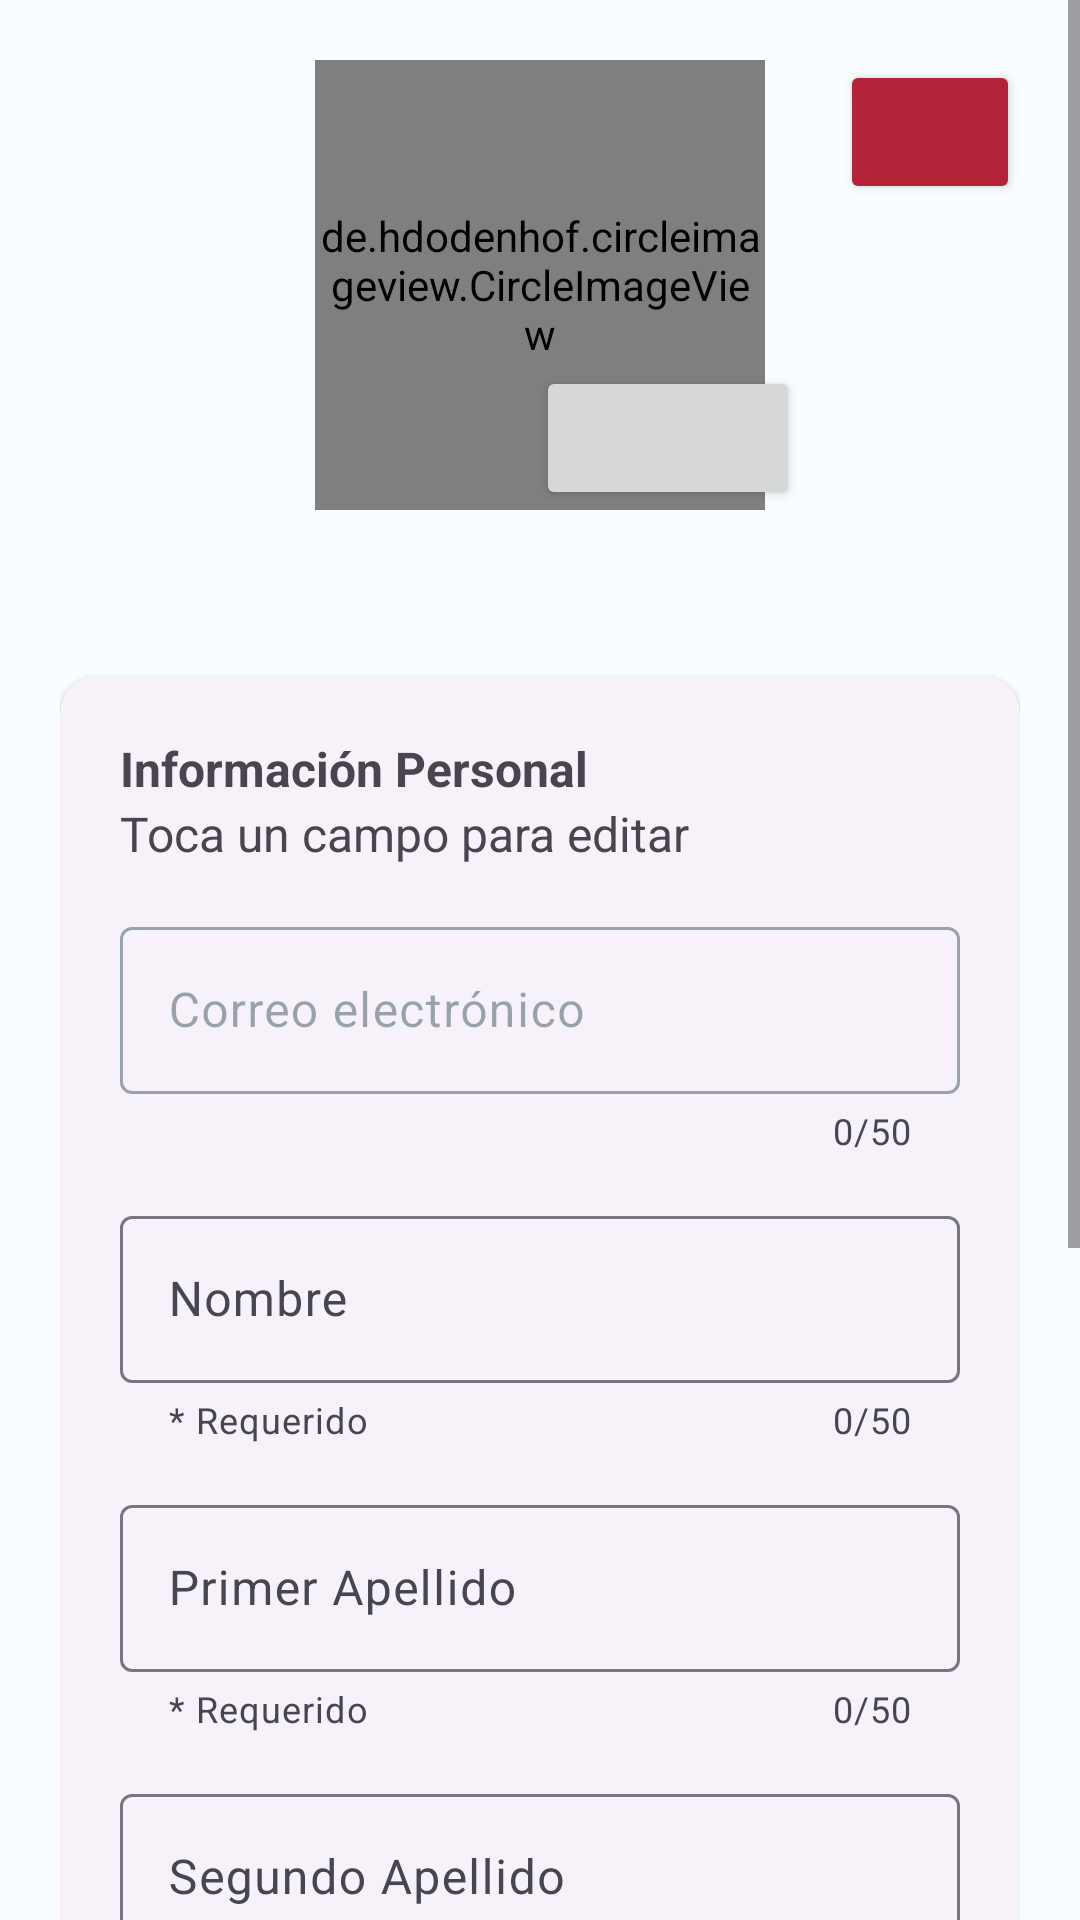

Reconstruct the res/layout file that produces this screen, plus the resources it refers to.
<!-- AndroidManifest.xml: application theme Theme.HeyFixClient -->
<!-- res/layout/fragment_profile.xml -->
<?xml version="1.0" encoding="utf-8"?>
<FrameLayout xmlns:android="http://schemas.android.com/apk/res/android"
    xmlns:app="http://schemas.android.com/apk/res-auto"
    xmlns:tools="http://schemas.android.com/tools"
    android:layout_width="match_parent"
    android:layout_height="match_parent"
    tools:context=".view.ProfileFragment">

    <ScrollView
        android:layout_width="match_parent"
        android:layout_height="match_parent"
        tools:context=".ProfileActivity">

        <LinearLayout
            android:layout_width="match_parent"
            android:layout_height="wrap_content"
            android:orientation="vertical"
            android:padding="@dimen/dimenScreenPadding">

            <androidx.constraintlayout.widget.ConstraintLayout
                android:layout_width="match_parent"
                android:layout_height="wrap_content">

                <de.hdodenhof.circleimageview.CircleImageView
                    android:id="@+id/circleImageView"
                    android:layout_width="150dp"
                    android:layout_height="150dp"
                    android:src="@color/Accent"
                    app:layout_constraintBottom_toBottomOf="parent"
                    app:layout_constraintEnd_toEndOf="parent"
                    app:layout_constraintStart_toStartOf="parent"
                    app:layout_constraintTop_toTopOf="parent" />

                <Button
                    android:id="@+id/btnProfilePicture"
                    android:layout_width="wrap_content"
                    android:layout_height="0dp"
                    app:icon="@drawable/ic_add_image"
                    app:iconGravity="textStart"
                    app:layout_constraintBottom_toBottomOf="parent"
                    app:layout_constraintEnd_toEndOf="parent"
                    app:layout_constraintStart_toStartOf="@+id/circleImageView" />

                <Button
                    android:id="@+id/btnLogout"
                    android:layout_width="60dp"
                    android:layout_height="0dp"
                    android:backgroundTint="@color/md_theme_light_tertiary"
                    app:icon="@drawable/ic_baseline_logout"
                    app:iconGravity="textStart"
                    app:layout_constraintEnd_toEndOf="parent"
                    app:layout_constraintTop_toTopOf="@+id/circleImageView" />
            </androidx.constraintlayout.widget.ConstraintLayout>

            <TextView
                android:id="@+id/txtUserName"
                android:layout_width="match_parent"
                android:layout_height="wrap_content"
                android:layout_marginTop="5dp"
                android:layout_marginBottom="10dp"
                android:textAlignment="center"
                android:textColor="@color/SoftlyBlack"
                android:textSize="30sp"
                android:textStyle="bold"
                tools:text="Annete Torres" />

            <com.google.android.material.card.MaterialCardView
                style="?attr/materialCardViewElevatedStyle"
                android:layout_width="match_parent"
                android:layout_height="wrap_content">

                <LinearLayout
                    android:layout_width="match_parent"
                    android:layout_height="wrap_content"
                    android:orientation="vertical"
                    android:padding="@dimen/dimenScreenPadding">

                    <TextView
                        android:layout_width="match_parent"
                        android:layout_height="wrap_content"
                        android:drawablePadding="5dp"
                        android:text="@string/strTitleProfile"
                        android:textSize="@dimen/dimenText"
                        android:textStyle="bold"
                        app:drawableStartCompat="@drawable/ic_info"
                        app:drawableTint="@color/md_theme_light_primary" />

                    <TextView
                        android:layout_width="match_parent"
                        android:layout_height="wrap_content"
                        android:text="@string/strEditProfile"
                        android:textSize="@dimen/dimenText" />

                    <com.google.android.material.textfield.TextInputLayout
                        android:id="@+id/etEmail"
                        android:layout_width="match_parent"
                        android:layout_height="wrap_content"
                        android:layout_marginTop="15dp"
                        android:enabled="false"
                        android:hint="@string/strEmail"
                        app:counterEnabled="true"
                        app:counterMaxLength="50"
                        app:endIconMode="clear_text"
                        app:errorEnabled="true"
                        app:startIconDrawable="@drawable/ic_email">

                        <com.google.android.material.textfield.TextInputEditText
                            android:layout_width="match_parent"
                            android:layout_height="wrap_content"
                            android:inputType="textEmailAddress"
                            android:maxLength="50" />
                    </com.google.android.material.textfield.TextInputLayout>

                    <com.google.android.material.textfield.TextInputLayout
                        android:id="@+id/etName"
                        android:layout_width="match_parent"
                        android:layout_height="wrap_content"
                        android:layout_marginTop="15dp"
                        android:hint="@string/strName"
                        app:counterEnabled="true"
                        app:counterMaxLength="50"
                        app:endIconMode="clear_text"
                        app:errorEnabled="true"
                        app:helperText="* Requerido"
                        app:startIconDrawable="@drawable/ic_person">

                        <com.google.android.material.textfield.TextInputEditText
                            android:layout_width="match_parent"
                            android:layout_height="wrap_content"
                            android:inputType="text"
                            android:maxLength="50" />
                    </com.google.android.material.textfield.TextInputLayout>

                    <com.google.android.material.textfield.TextInputLayout
                        android:id="@+id/etFirstSurname"
                        android:layout_width="match_parent"
                        android:layout_height="wrap_content"
                        android:layout_marginTop="15dp"
                        android:hint="@string/strFistSurname"
                        app:counterEnabled="true"
                        app:counterMaxLength="50"
                        app:endIconMode="clear_text"
                        app:errorEnabled="true"
                        app:helperText="* Requerido"
                        app:startIconDrawable="@drawable/ic_person">

                        <com.google.android.material.textfield.TextInputEditText
                            android:layout_width="match_parent"
                            android:layout_height="wrap_content"
                            android:inputType="text"
                            android:maxLength="50" />
                    </com.google.android.material.textfield.TextInputLayout>

                    <com.google.android.material.textfield.TextInputLayout
                        android:id="@+id/etSecondSurname"
                        android:layout_width="match_parent"
                        android:layout_height="wrap_content"
                        android:layout_marginTop="15dp"
                        android:hint="@string/strSecondSurname"
                        app:counterEnabled="true"
                        app:counterMaxLength="50"
                        app:endIconMode="clear_text"
                        app:errorEnabled="true"
                        app:startIconDrawable="@drawable/ic_person">

                        <com.google.android.material.textfield.TextInputEditText
                            android:layout_width="match_parent"
                            android:layout_height="wrap_content"
                            android:inputType="text"
                            android:maxLength="50" />
                    </com.google.android.material.textfield.TextInputLayout>


                    <com.google.android.material.textfield.TextInputLayout
                        android:id="@+id/etPhone"
                        android:layout_width="match_parent"
                        android:layout_height="wrap_content"
                        android:layout_marginTop="15dp"
                        android:hint="@string/strPhone"
                        app:counterEnabled="true"
                        app:counterMaxLength="10"
                        app:endIconMode="clear_text"
                        app:errorEnabled="true"
                        app:helperText="* Requerido"
                        app:startIconDrawable="@drawable/ic_phone">

                        <com.google.android.material.textfield.TextInputEditText
                            android:layout_width="match_parent"
                            android:layout_height="wrap_content"
                            android:inputType="phone"
                            android:maxLength="10" />
                    </com.google.android.material.textfield.TextInputLayout>

                </LinearLayout>

            </com.google.android.material.card.MaterialCardView>

            <Button
                android:id="@+id/btnSave"
                android:layout_width="match_parent"
                android:layout_height="wrap_content"
                android:layout_marginTop="15dp"
                android:text="@string/strSaveChanges" />

            <Button
                android:id="@+id/btnChangePass"
                android:layout_width="match_parent"
                android:layout_height="wrap_content"
                android:layout_marginBottom="15dp"
                android:backgroundTint="@color/md_theme_light_secondary"
                android:text="@string/strGoToChangePass" />


            <Button
                android:id="@+id/btnAbout"
                style="?attr/materialButtonOutlinedStyle"
                android:layout_width="match_parent"
                android:layout_height="wrap_content"
                android:text="@string/strGoToAbout"
                android:textColor="@color/md_theme_light_secondary" />
        </LinearLayout>
    </ScrollView>
</FrameLayout>
<!-- resources referenced by this layout -->
<resources>
  <color name="Accent">#00AC1C</color>
  <color name="SoftlyBlack">#2E3B53</color>
  <color name="md_theme_light_primary">#2F53D0</color>
  <color name="md_theme_light_secondary">#613FDD</color>
  <color name="md_theme_light_tertiary">#B42439</color>
  <dimen name="dimenScreenPadding">20dp</dimen>
  <dimen name="dimenText">16sp</dimen>
  <string name="strEditProfile">Toca un campo para editar</string>
  <string name="strEmail">Correo electrónico</string>
  <string name="strFistSurname">Primer Apellido</string>
  <string name="strGoToAbout">Sobre nosotros</string>
  <string name="strGoToChangePass">Cambiar Contraseña</string>
  <string name="strName">Nombre</string>
  <string name="strPhone">Teléfono</string>
  <string name="strSaveChanges">Guardar Cambios</string>
  <string name="strSecondSurname">Segundo Apellido</string>
  <string name="strTitleProfile">Información Personal</string>
  <color name="md_theme_light_onPrimary">#FFFFFF</color>
  <color name="md_theme_light_primaryContainer">#DDE1FF</color>
  <color name="md_theme_light_onPrimaryContainer">#001453</color>
  <color name="md_theme_light_onSecondary">#FFFFFF</color>
  <color name="md_theme_light_secondaryContainer">#E6DEFF</color>
  <color name="md_theme_light_onSecondaryContainer">#1C0062</color>
  <color name="md_theme_light_onTertiary">#FFFFFF</color>
  <color name="md_theme_light_tertiaryContainer">#FFDADA</color>
  <color name="md_theme_light_onTertiaryContainer">#40000A</color>
  <color name="md_theme_light_error">#BA1A1A</color>
  <color name="md_theme_light_errorContainer">#FFDAD6</color>
  <color name="md_theme_light_onError">#FFFFFF</color>
  <color name="md_theme_light_onErrorContainer">#410002</color>
  <color name="md_theme_light_background">#F9FDFF</color>
  <color name="md_theme_light_onBackground">#001F28</color>
  <color name="md_theme_light_surface">#F9FDFF</color>
  <color name="md_theme_light_onSurface">#001F28</color>
  <color name="md_theme_light_surfaceVariant">#E2E1EC</color>
  <color name="md_theme_light_onSurfaceVariant">#45464F</color>
  <color name="md_theme_light_outline">#767680</color>
  <color name="md_theme_light_inverseOnSurface">#DDF5FF</color>
  <color name="md_theme_light_inverseSurface">#003543</color>
  <color name="md_theme_light_inversePrimary">#B8C4FF</color>
</resources>
